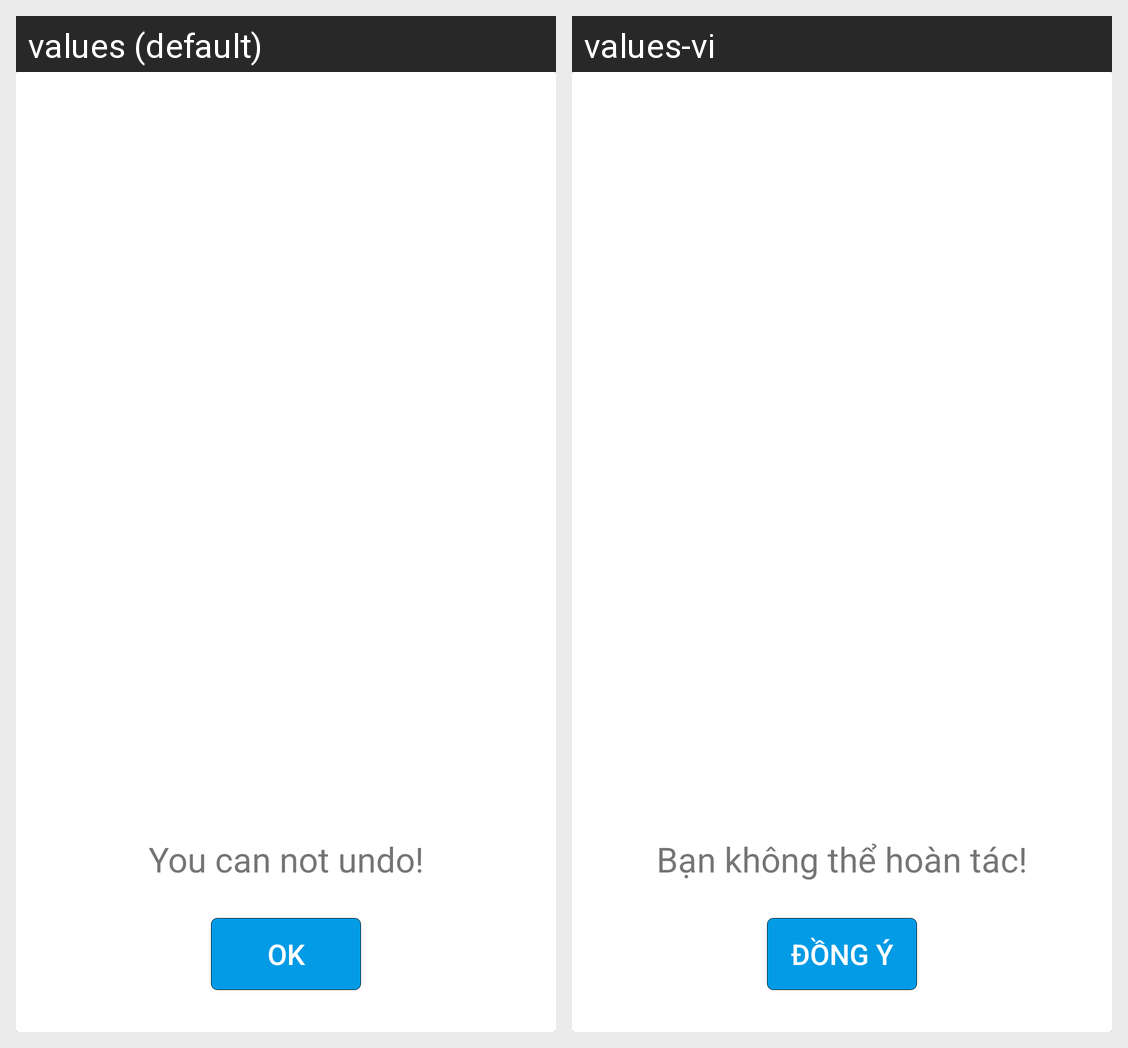

The same Android screen rendered under two of its app's locales, left to right. List the strings drawn on it with the default value and each locale's translation.
Android screen res/layout/warning_dialog.xml rendered under 2 locales, left to right: values (default), values-vi. Device: Nexus 5 (rendered at 1080×1920; each locale shown at half size, 540×960, under a caption strip naming it); theme AppTheme.
Strings drawn on this screen, with the default value and each locale's value (text and hints the layout hard-codes, and strings that could not be matched under every locale, appear in the picture but are not listed):

str_warning
  values: You can not undo!
  values-vi: Bạn không thể hoàn tác!

str_ok
  values: OK
  values-vi: Đồng ý
